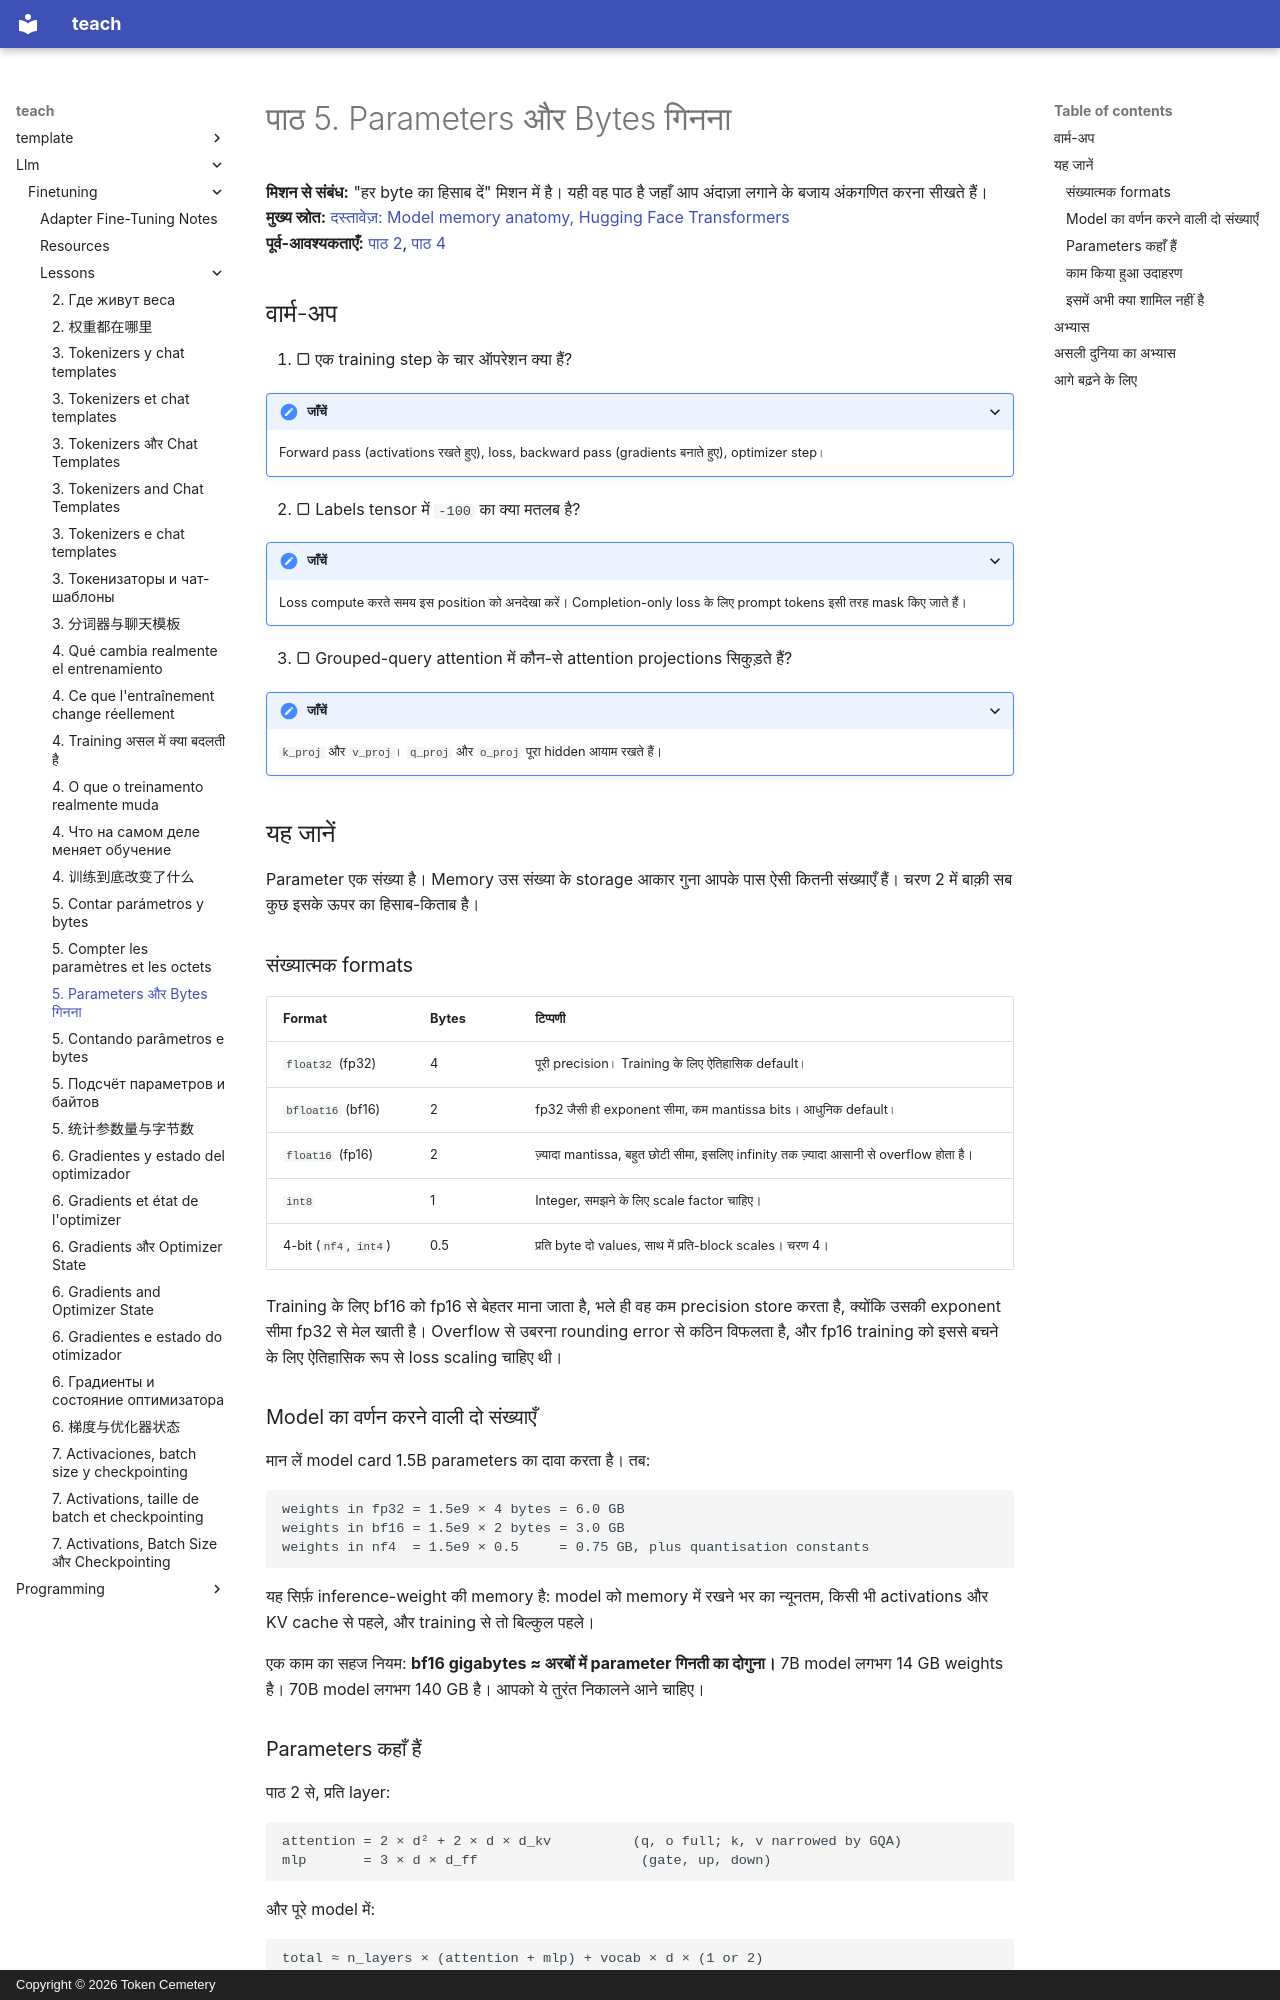

repository: TokenCemetery/teach · page: llm/finetuning/lessons/0005-counting-parameters-and-bytes.hi/index.html · generator: mkdocs · copyright: Copyright © 2026 Token Cemetery

---
title: "5. Parameters और Bytes गिनना"
description: "Model config को gigabytes में बदलना"
type: lesson
---

# पाठ 5. Parameters और Bytes गिनना

**मिशन से संबंध:** "हर byte का हिसाब दें" मिशन में है। यही वह पाठ है जहाँ आप अंदाज़ा लगाने के बजाय अंकगणित करना सीखते हैं।
**मुख्य स्रोत:** [दस्तावेज़: Model memory anatomy, Hugging Face Transformers](https://huggingface.co/docs/transformers/main/en/model_memory_anatomy)
**पूर्व-आवश्यकताएँ:** [पाठ 2](0002-where-the-weights-live.md), [पाठ 4](0004-what-training-changes.md)

## वार्म-अप

1. ▢ एक training step के चार ऑपरेशन क्या हैं?

<details markdown="1"><summary>जाँचें</summary>

Forward pass (activations रखते हुए), loss, backward pass (gradients बनाते हुए), optimizer step।

</details>

2. ▢ Labels tensor में `-100` का क्या मतलब है?

<details markdown="1"><summary>जाँचें</summary>

Loss compute करते समय इस position को अनदेखा करें। Completion-only loss के लिए prompt tokens इसी तरह mask किए जाते हैं।

</details>

3. ▢ Grouped-query attention में कौन-से attention projections सिकुड़ते हैं?

<details markdown="1"><summary>जाँचें</summary>

`k_proj` और `v_proj`। `q_proj` और `o_proj` पूरा hidden आयाम रखते हैं।

</details>

## यह जानें

Parameter एक संख्या है। Memory उस संख्या के storage आकार गुना आपके पास ऐसी कितनी संख्याएँ हैं। चरण 2 में बाक़ी सब कुछ इसके ऊपर का हिसाब-किताब है।

### संख्यात्मक formats

| Format | Bytes | टिप्पणी |
|---|---|---|
| `float32` (fp32) | 4 | पूरी precision। Training के लिए ऐतिहासिक default। |
| `bfloat16` (bf16) | 2 | fp32 जैसी ही exponent सीमा, कम mantissa bits। आधुनिक default। |
| `float16` (fp16) | 2 | ज़्यादा mantissa, बहुत छोटी सीमा, इसलिए infinity तक ज़्यादा आसानी से overflow होता है। |
| `int8` | 1 | Integer, समझने के लिए scale factor चाहिए। |
| 4-bit (`nf4`, `int4`) | 0.5 | प्रति byte दो values, साथ में प्रति-block scales। चरण 4। |

Training के लिए bf16 को fp16 से बेहतर माना जाता है, भले ही वह कम precision store करता है, क्योंकि उसकी exponent सीमा fp32 से मेल खाती है। Overflow से उबरना rounding error से कठिन विफलता है, और fp16 training को इससे बचने के लिए ऐतिहासिक रूप से loss scaling चाहिए थी।

### Model का वर्णन करने वाली दो संख्याएँ

मान लें model card 1.5B parameters का दावा करता है। तब:

```text
weights in fp32 = 1.5e9 × 4 bytes = 6.0 GB
weights in bf16 = 1.5e9 × 2 bytes = 3.0 GB
weights in nf4  = 1.5e9 × 0.5     = 0.75 GB, plus quantisation constants
```

यह सिर्फ़ inference-weight की memory है: model को memory में रखने भर का न्यूनतम, किसी भी activations और KV cache से पहले, और training से तो बिल्कुल पहले।

एक काम का सहज नियम: **bf16 gigabytes ≈ अरबों में parameter गिनती का दोगुना।** 7B model लगभग 14 GB weights है। 70B model लगभग 140 GB है। आपको ये तुरंत निकालने आने चाहिए।

### Parameters कहाँ हैं

पाठ 2 से, प्रति layer:

```text
attention = 2 × d² + 2 × d × d_kv          (q, o full; k, v narrowed by GQA)
mlp       = 3 × d × d_ff                    (gate, up, down)
```

और पूरे model में:

```text
total ≈ n_layers × (attention + mlp) + vocab × d × (1 or 2)
```

जब output projection input embedding से untied हो तो आख़िरी पद दोगुना हो जाता है। छोटे models के लिए यह पद नगण्य नहीं है: hidden size 2048 के साथ 32k vocabulary हर copy में 65M parameters है, जो 1.5B model का असली अंश है।
